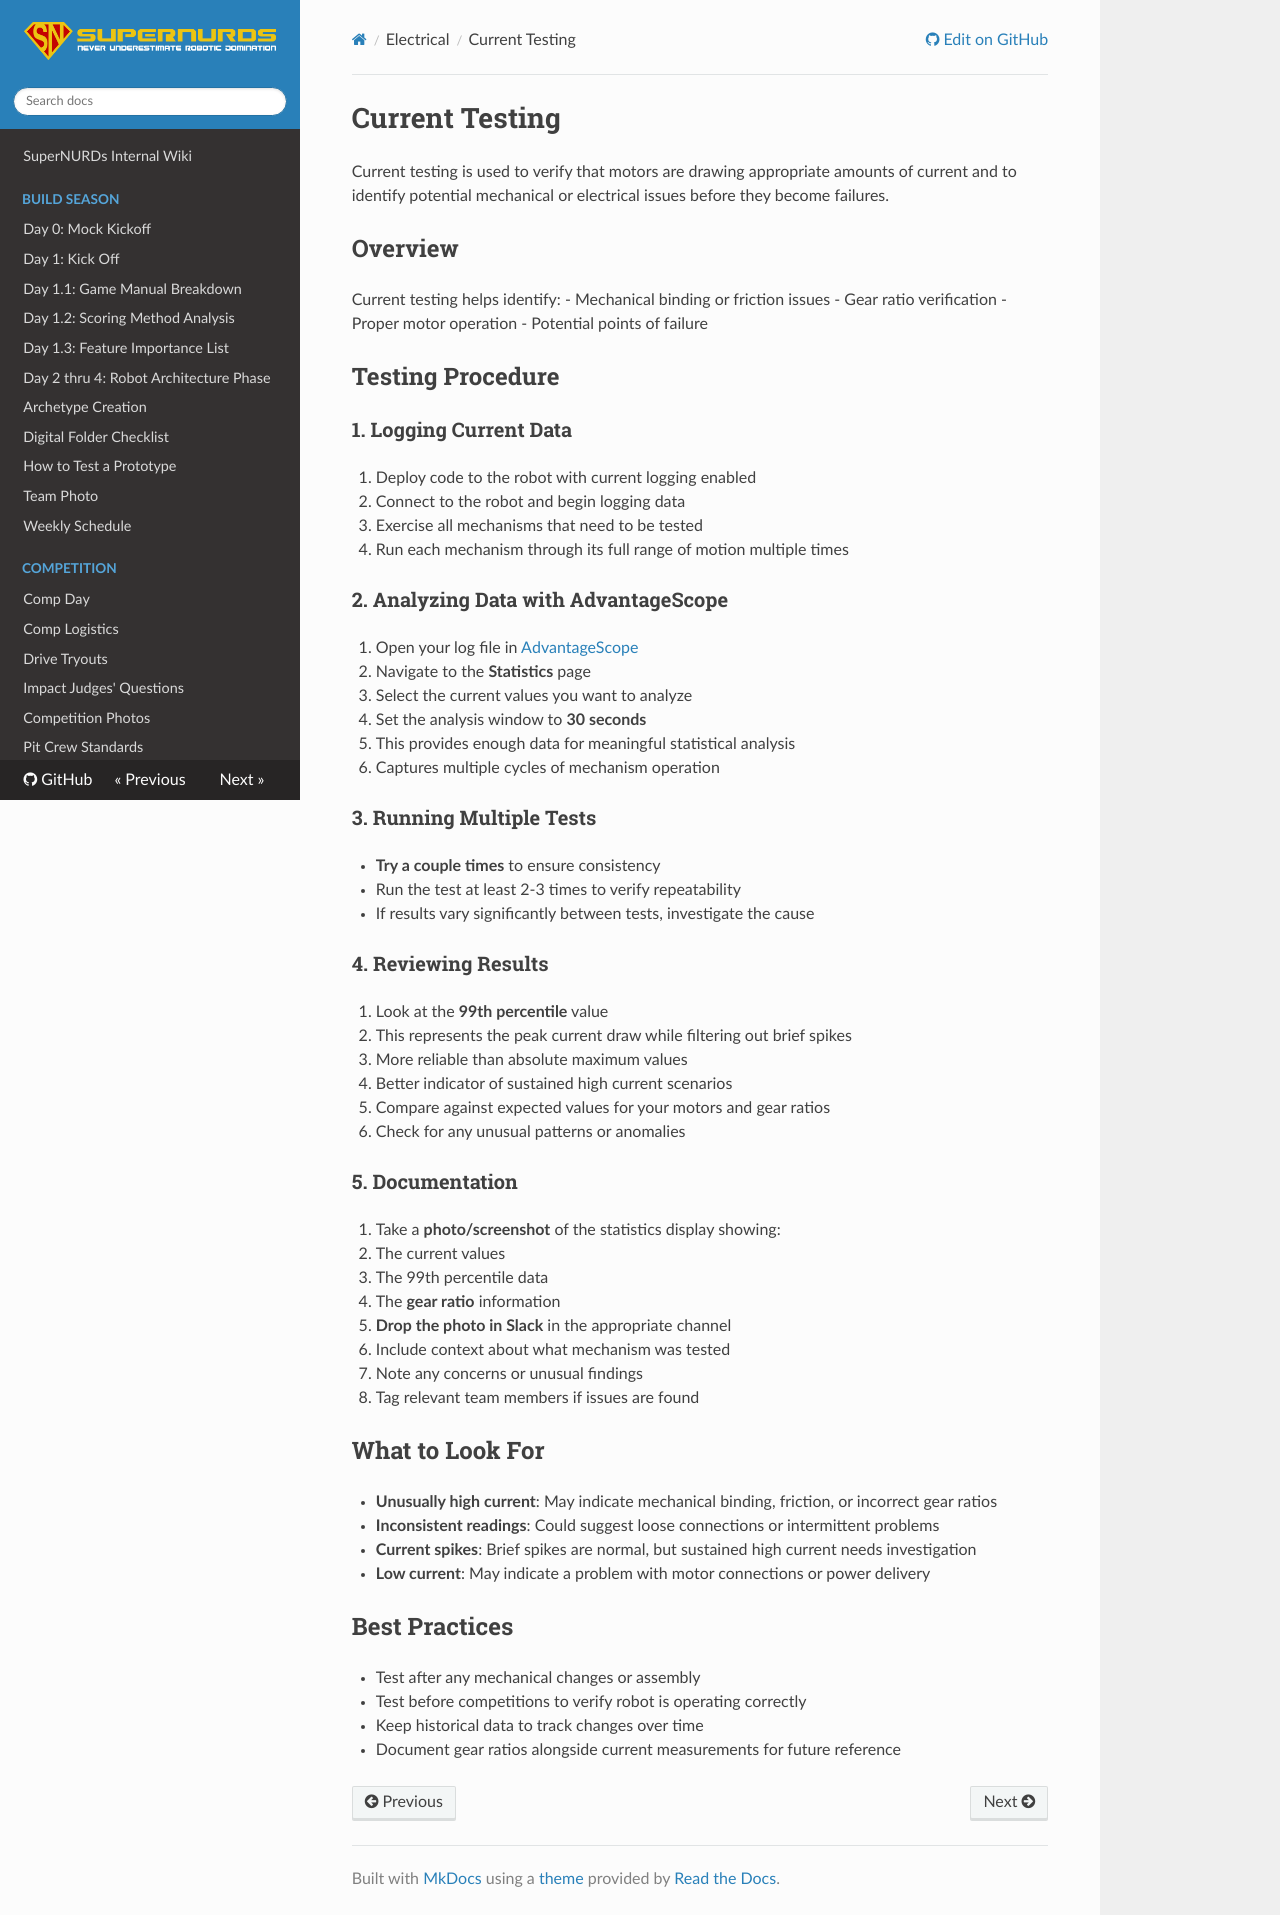

repository: FRCTeam3255/Wiki · page: Electrical/Current Testing/index.html · generator: mkdocs

# Current Testing

Current testing is used to verify that motors are drawing appropriate amounts of current and to identify potential mechanical or electrical issues before they become failures.

## Overview

Current testing helps identify:
- Mechanical binding or friction issues
- Gear ratio verification
- Proper motor operation
- Potential points of failure

## Testing Procedure

### 1. Logging Current Data

1. Deploy code to the robot with current logging enabled
2. Connect to the robot and begin logging data
3. Exercise all mechanisms that need to be tested
4. Run each mechanism through its full range of motion multiple times

### 2. Analyzing Data with AdvantageScope

1. Open your log file in [AdvantageScope](https://github.com/Mechanical-Advantage/AdvantageScope)
2. Navigate to the **Statistics** page
3. Select the current values you want to analyze
4. Set the analysis window to **30 seconds**
   - This provides enough data for meaningful statistical analysis
   - Captures multiple cycles of mechanism operation

### 3. Running Multiple Tests

- **Try a couple times** to ensure consistency
- Run the test at least 2-3 times to verify repeatability
- If results vary significantly between tests, investigate the cause

### 4. Reviewing Results

1. Look at the **99th percentile** value
   - This represents the peak current draw while filtering out brief spikes
   - More reliable than absolute maximum values
   - Better indicator of sustained high current scenarios
2. Compare against expected values for your motors and gear ratios
3. Check for any unusual patterns or anomalies

### 5. Documentation

1. Take a **photo/screenshot** of the statistics display showing:
   - The current values
   - The 99th percentile data
   - The **gear ratio** information
2. **Drop the photo in Slack** in the appropriate channel
   - Include context about what mechanism was tested
   - Note any concerns or unusual findings
   - Tag relevant team members if issues are found

## What to Look For

- **Unusually high current**: May indicate mechanical binding, friction, or incorrect gear ratios
- **Inconsistent readings**: Could suggest loose connections or intermittent problems
- **Current spikes**: Brief spikes are normal, but sustained high current needs investigation
- **Low current**: May indicate a problem with motor connections or power delivery

## Best Practices

- Test after any mechanical changes or assembly
- Test before competitions to verify robot is operating correctly
- Keep historical data to track changes over time
- Document gear ratios alongside current measurements for future reference
